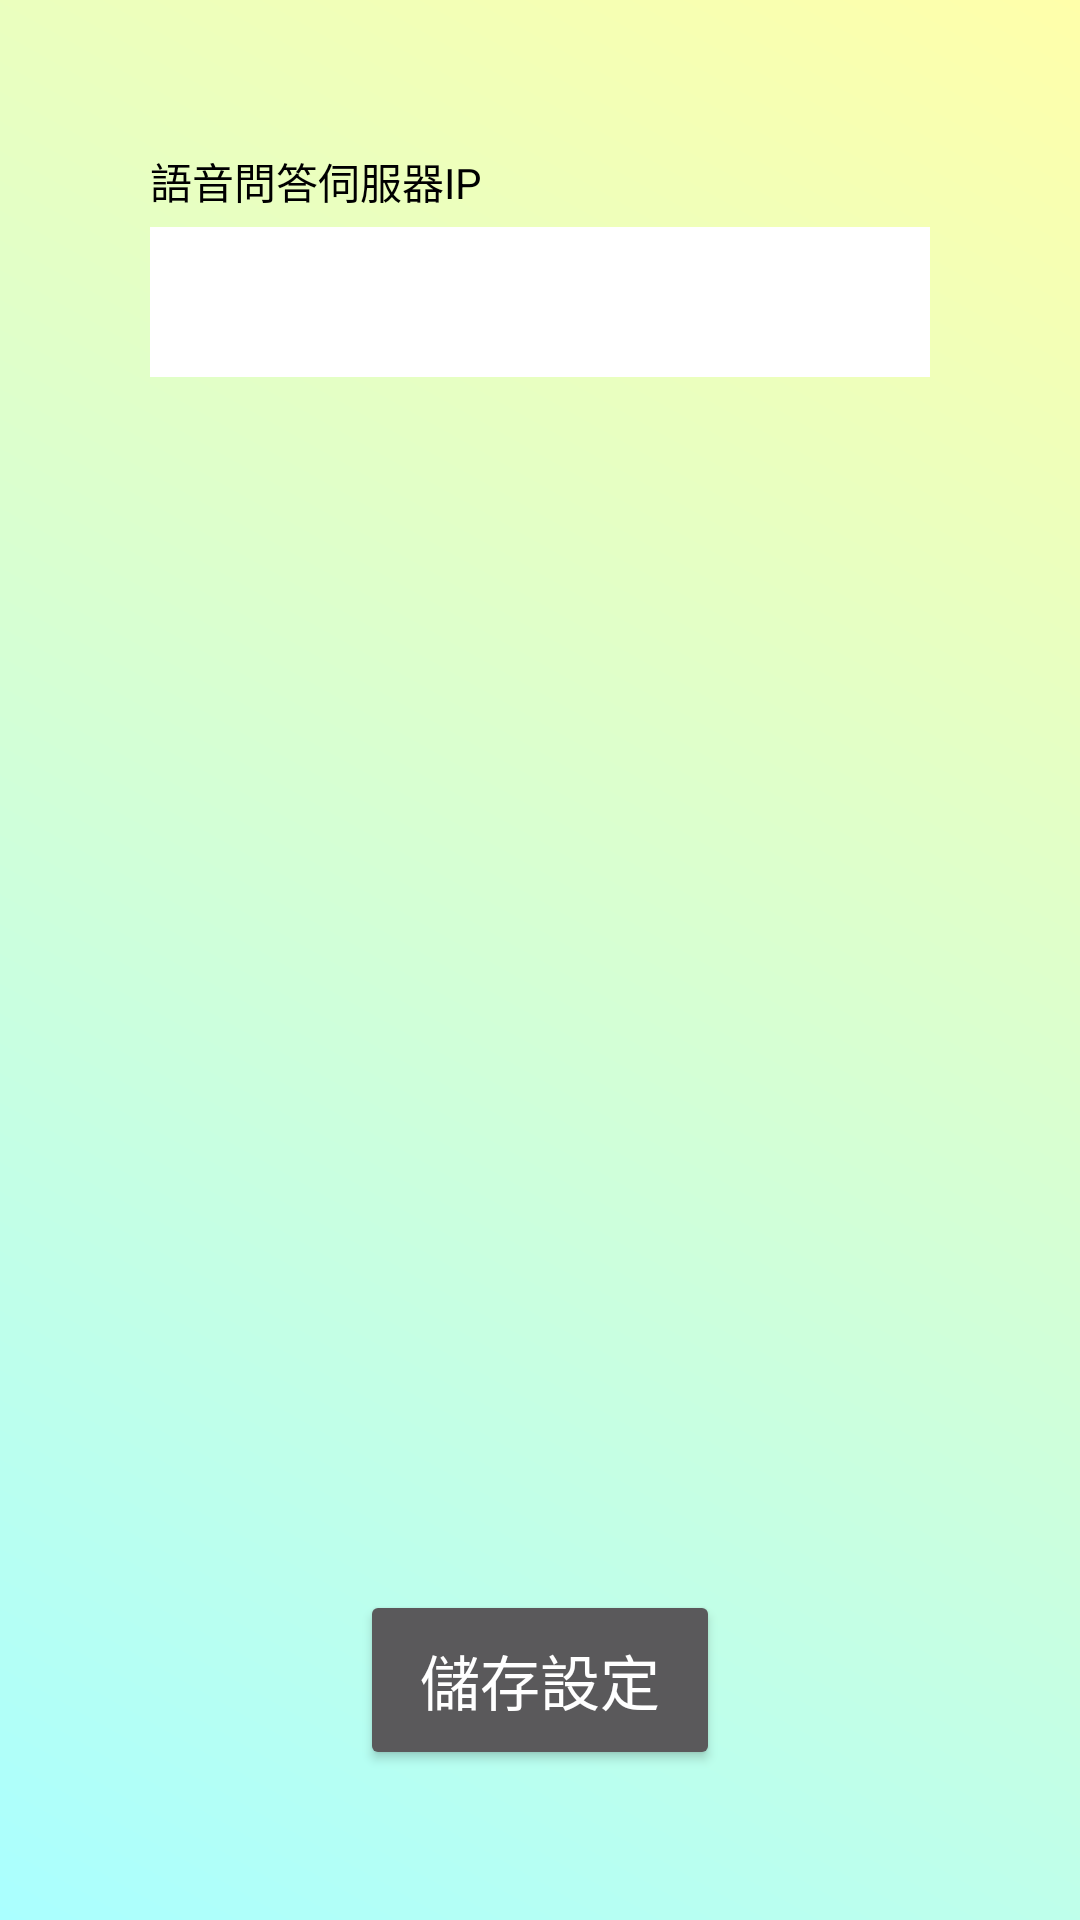

Produce the Android XML layout that renders to this screen, including the resource entries it uses.
<!-- AndroidManifest.xml: application theme AppTheme -->
<!-- res/layout/activity_setting.xml -->
<?xml version="1.0" encoding="utf-8"?>
<RelativeLayout xmlns:android="http://schemas.android.com/apk/res/android"
                android:layout_width="match_parent"
                android:layout_height="match_parent">

    <LinearLayout
        android:layout_width="match_parent"
        android:layout_height="match_parent"
        android:background="@drawable/background_radius"
        android:orientation="vertical"
        android:padding="50dp">

        <TextView
            android:id="@+id/textView_ip"
            android:layout_width="match_parent"
            android:layout_height="wrap_content"
            android:text="@string/semantic_ip"
            android:textColor="@android:color/black"/>

        <EditText
            android:id="@+id/editText_ip"
            android:layout_width="match_parent"
            android:layout_height="50dp"
            android:layout_marginTop="5dp"
            android:background="@android:color/background_light"
            android:digits="0123456789."
            android:inputType="number|numberDecimal"
            android:paddingStart="10dp"
            android:paddingEnd="10dp"
            android:textAppearance="@style/TextAppearance.AppCompat.Medium"
            android:textColor="@android:color/background_dark"/>

        <LinearLayout
            android:layout_width="match_parent"
            android:layout_height="0dp"
            android:layout_weight="1"
            android:orientation="vertical">
        </LinearLayout>

        <LinearLayout
            android:id="@+id/linearLayoutButton"
            android:layout_width="match_parent"
            android:layout_height="60dp"
            android:gravity="center"
            android:orientation="horizontal">

            <Button
                android:id="@+id/buttonSave"
                android:layout_width="120dp"
                android:layout_height="match_parent"
                android:text="@string/save_setting"
                android:textSize="20sp"/>
        </LinearLayout>


    </LinearLayout>
</RelativeLayout>
<!-- resources referenced by this layout -->
<resources>
  <!-- drawable background_radius (drawable) -->
  <?xml version="1.0" encoding="utf-8"?>
  <shape xmlns:android="http://schemas.android.com/apk/res/android"
         android:shape="rectangle" >
  
      <gradient
          android:angle="45"
          android:endColor="#FFFFAA"
          android:startColor="#AAFFFF" />
  
  </shape>
  <string name="save_setting">儲存設定</string>
  <string name="semantic_ip">語音問答伺服器IP</string>
  <style name="AppTheme" parent="Theme.AppCompat.NoActionBar">
          
          <item name="colorPrimary">@color/colorPrimary</item>
          <item name="colorPrimaryDark">@color/colorPrimaryDark</item>
          <item name="colorAccent">@color/colorAccent</item>
      </style>
  <color name="colorPrimary">#008577</color>
  <color name="colorPrimaryDark">#2B869D</color>
  <color name="colorAccent">#1B28D8</color>
</resources>
